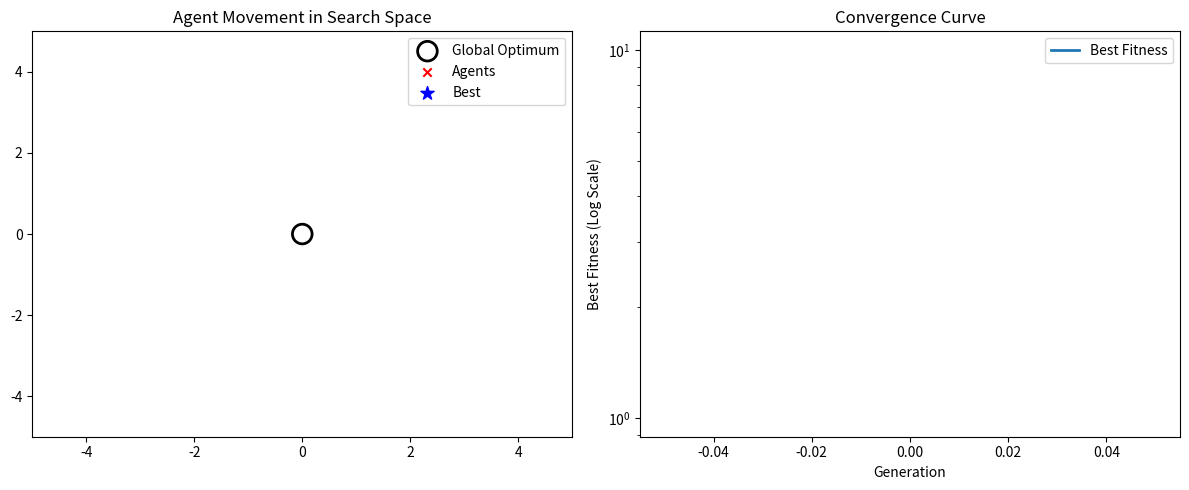

This chart was generated by the following Python code:
import numpy as np
import matplotlib.pyplot as plt
from matplotlib.animation import FuncAnimation

# Objective Function
def sphere(x):
    return np.sum(np.square(x))

# Configurations
POP_SIZE = 6
DIM = 2
MAX_GEN = 300
X_BOUND = (-5, 5)

MUTATION_RATE = 0.05
STAGNATION_LIMIT = 20
ELITE_RATIO = 0.2

# Initialize population
def init_population():
    return np.random.uniform(X_BOUND[0], X_BOUND[1], (POP_SIZE, DIM))

# Global state
population = init_population()
best_solution = None
best_fitness = float("inf")
stagnation_counter = 0
fitness_history = []
iteration = 0

# Setup plot
fig, (ax1, ax2) = plt.subplots(1, 2, figsize=(12, 5))
fig.canvas.manager.set_window_title("FSRO Interactive Visualization")

# Left: Search space
ax1.set_xlim(X_BOUND)
ax1.set_ylim(X_BOUND)
ax1.set_title("Agent Movement in Search Space")
ax1.scatter(0, 0, s=200, facecolors='none', edgecolors='black', linewidths=2, label="Global Optimum")
sc_agents = ax1.scatter([], [], c='red', label='Agents', marker='x')
sc_best = ax1.scatter([], [], c='blue', label='Best', marker='*', s=100)
iteration_text = ax1.text(0.02, 0.95, '', transform=ax1.transAxes)
ax1.legend(loc='upper right')

# Right: Convergence
ax2.set_title("Convergence Curve")
ax2.set_xlabel("Generation")
ax2.set_ylabel("Best Fitness (Log Scale)")
line_fit, = ax2.plot([], [], lw=2, label='Best Fitness')
ax2.set_yscale('log')
ax2.legend()

# Update function
def update(frame):
    global population, best_solution, best_fitness, stagnation_counter, iteration
    iteration += 1
    decay = max(0.01, 1 - (iteration / MAX_GEN))
    proximity_weight = min(1.0, iteration / (MAX_GEN * 0.6))
    mutation_strength = MUTATION_RATE * 6 * decay * (1 - 0.7 * proximity_weight)

    new_population = []
    shuffled = np.random.permutation(population)

    for i, agent in enumerate(population):
        partner = shuffled[i]
        child = agent.copy()

        # Crossover
        c1, c2 = sorted(np.random.choice(DIM, 2, replace=False))
        child[c1:c2] = partner[c1:c2]

        # Directional movement
        if best_solution is not None:
            direction = best_solution - child
            child += 0.2 * proximity_weight * direction

        # Mutation
        child += np.random.normal(0, mutation_strength, DIM)
        child = np.clip(child, X_BOUND[0], X_BOUND[1])
        new_population.append(child)

    population = np.array(new_population)

    # Evaluate
    fitness = np.array([sphere(ind) for ind in population])
    min_idx = np.argmin(fitness)
    current_best_fit = fitness[min_idx]

    if current_best_fit < best_fitness:
        best_fitness = current_best_fit
        best_solution = population[min_idx].copy()  # FIXED: copy the best solution
        stagnation_counter = 0
    else:
        stagnation_counter += 1

    fitness_history.append(best_fitness)

    # Adaptive reinitialization (partial or full)
    if stagnation_counter >= STAGNATION_LIMIT:
        stagnation_counter = 0
        # Reinitialize worst half
        worst_idx = np.argsort(fitness)[POP_SIZE // 2:]
        population[worst_idx] = init_population()[0:len(worst_idx)]

    # Plot update
    sc_agents.set_offsets(population)
    sc_best.set_offsets([best_solution])
    iteration_text.set_text(f"Iteration: {iteration} | Best Fitness: {best_fitness:.4e}")
    line_fit.set_data(range(len(fitness_history)), fitness_history)
    ax2.relim()
    ax2.autoscale_view()

    return sc_agents, sc_best, iteration_text, line_fit

ani = FuncAnimation(fig, update, frames=MAX_GEN, interval=200, repeat=False)
plt.tight_layout()
plt.show()
